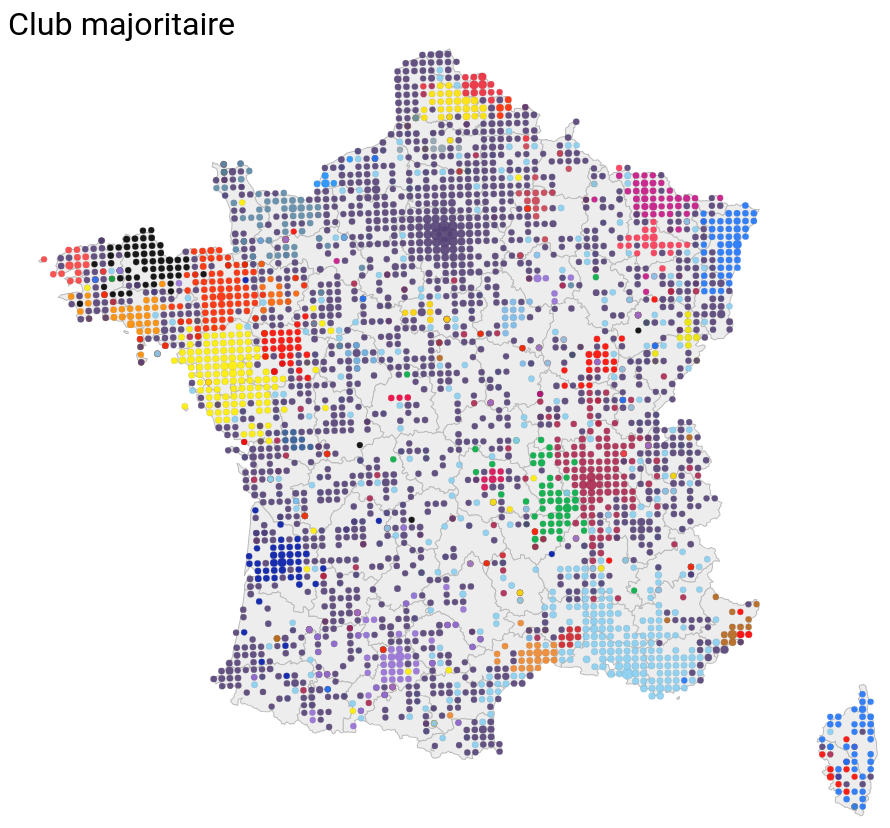
D3 v5 page, settled after 480 driven frames (8 s of simulated time); the page loaded 2 data file(s).


    var w = 500;
    var h = 450;

    var svg = d3.select("div#container")
                .append("svg")
                .attr("preserveAspectRatio", "xMinYMin meet")
                .style("background-color","white")
                .attr("viewBox", "0 0 " + w + " " + h)
                .classed("svg-content", true);


    const projection = d3.geoConicConformal()
    .translate([w / 2, h / 2])
    .center([3.5, 46.2])
    .scale(2200);

    var path = d3.geoPath().projection(projection);

    
  // load data  
    var deps = d3.json("data_sorties/geo_departements.geojson");
    var pts_grille = d3.csv("data_sorties/grid_club_max1.csv");

Promise.all([deps, pts_grille])
        .then(function(values){    

  // ---------------------------//
  //       AXIS  AND SCALE      //
  // ---------------------------//

    // Add X axis
    var x = d3.scaleLinear()
        .domain([-6, 11])
        .range([ 0, w ]);
    
    // Add Y axis
    var y = d3.scaleLinear()
        .domain([41, 52])
        .range([ h, 0]);

    // Add Y axis label:
    svg.append("text")
      .attr("text-anchor", "end")
      .attr("x", 0)
      .attr("y", 20 )
      // .text("Club majoritaire ")
      .html("Club majoritaire ")
      .attr("text-anchor", "start")
    
    // Add a scale for bubble size
    var z = d3.scaleSqrt()
        .domain([0, 25000])
        .range([ 1.5, 4]);

    // Add a scale for bubble color
    var myColor = d3.scaleOrdinal()
        .domain(["ACA","AJA","ASC","ASM","ASNL","ASSE","CF","CN","DFCO","EAG","ESTAC","FCGB","FCL","FCM","FCN","FCSM","GF","GFCA","HAC","LBC","LOSC","MHSC","NO","OGCN","OL","OM","PSG","RCL","RCSA","SB","SCB","SC0","SL","SMC","SR","SRFC","TFC","TOFC","USO","VAFC"])
        .range(["#FF0800","#7CB9E8","#91A3B0","#FF0000","#FF3855","#00AD43","#D70A53","#2E5894","#FF0800","#000000","#966FD6","#0018A8","#FF8C00","#C71585","#FFEF00","#EEE600","#6495ED","#333399","#1E90FF","#F2003C","#ED2939","#ED872D","#CE2029","#B5651D","#AB274F","#89CFF0","#554177","#FFE302","#1F75FE","#FF4040","#1F75FE","#000000","#FF6103","#5D8AA8","#CB4154","#FF2800","#966FD6","#6CADDE",
                "#FFD300","#FF2800"])

  // ---------------------------//
  //      TOOLTIP               //
  // ---------------------------//

 // -1- Create a tooltip div that is hidden by default:
    var tooltip = d3.select("div#container")
    .append("div")
      .style("opacity", 0)
      .attr("class", "tooltip")
      .style("background-color", "white")
      .style("border-radius", "5px")
      .style("padding", "10px")
      .style("color", "black")

  // -2- Create 3 functions to show / update (when mouse move but stay on same circle) / hide the tooltip
  var showTooltip = function(d) {
    tooltip
      .transition()
      .duration(200)
    tooltip
      .style("opacity", 1)
      .html(d.club_domicile_actuel + 
            "<br/>" + 
            // "<img src='http://upload.wikimedia.org/wikipedia/commons/b/b3/Mali_Tombouctou.png'>" +                        
             d.NOM_COMM )
      .style("left", (d3.mouse(this)[0]+30) + "px")
      .style("top", (d3.mouse(this)[1]+30) + "px")
  }
  var moveTooltip = function(d) {
    tooltip
      .style("left", (d3.mouse(this)[0]+30) + "px")
      .style("top", (d3.mouse(this)[1]+30) + "px")
  }
  var hideTooltip = function(d) {
    tooltip
      .transition()
      .duration(200)
      .style("opacity", 0)
  }

  // ---------------------------//
  //       HIGHLIGHT GROUP      //
  // ---------------------------//

  // What to do when one group is hovered
  var highlight = function(d){
    // reduce opacity of all groups
    d3.selectAll(".bubbles")
      .style("opacity", .05)
    // expect the one that is hovered
    d3.selectAll("."+d)
      .style("opacity", 1)
  }

  // And when it is not hovered anymore
  var noHighlight = function(d){
    d3.selectAll(".bubbles")
      .style("opacity", 1)
  }

  // ---------------------------//
  //       DEPARTEMENTS         //
  // ---------------------------//

    svg.selectAll("path")
        .data(values[0].features)
        .enter()
        .append("path")
        .attr("class","dep")
        .attr("d", path),

  // ---------------------------//
  //       POINTS GRILLE        //
  // ---------------------------//

    svg.selectAll("dot")
        .data(values[1])
        .enter()
        .append("circle")
        .attr("class","circles")
        .style("fill", function (d) { return myColor(d.initiales_club); } )
        .attr("cx", function(d) {return projection([d.long_ctr, d.lat_ctr])[0];})
        .attr("cy", function(d) {return projection([d.long_ctr, d.lat_ctr])[1];})
        .attr("r", function (d) { return z(d.nb); } )
        .style("opacity", "0.9")
        .attr("stroke", "grey")
        .attr("stroke-width", "0.1")
        // -3- Trigger the functions
        .on("mouseover", showTooltip )
        .on("mousemove", moveTooltip )
        .on("mouseleave", hideTooltip );
    }); 
           


### data: data_sorties/grid_club_max1.csv
id, initiales_club, nb, col_club, long_ctr, lat_ctr, NOM_COMM, club_domicile_actuel
495, ACA, 337.1, #FF0800, 8.732, 41.89, AJACCIO, AC Ajaccio
595, ACA, 40.54, #FF0800, 8.741, 41.98, ALATA, AC Ajaccio
396, ACA, 9.451, #FF0800, 8.859, 41.79, PIETROSELLA, AC Ajaccio
794, ACA, 8.857, #FF0800, 8.623, 42.18, CARGESE, AC Ajaccio
697, ACA, 6.589, #FF0800, 9.023, 42.06, UCCIANI, AC Ajaccio
7959, ACA, 6.481, #FF0800, 3.926, 49.13, SERMIERS, AC Ajaccio
297, ACA, 4.457, #FF0800, 8.985, 41.68, VIGGIANELLO, AC Ajaccio
597, ACA, 3.961, #FF0800, 9.014, 41.97, BASTELICA, AC Ajaccio
898, ACA, 3.075, #FF0800, 9.18, 42.24, VENACO, AC Ajaccio
997, ACA, 2.354, #FF0800, 9.053, 42.34, CALACUCCIA, AC Ajaccio
498, ACA, 1.403, #FF0800, 9.14, 41.86, ZICAVO, AC Ajaccio
8066, ACA, 0.4191, #FF0800, 5.018, 49.22, VARENNES-EN-ARGONNE, AC Ajaccio
6557, AJA, 257.7, #7CB9E8, 3.599, 47.81, AUXERRE, AJ Auxerre
6757, AJA, 46.11, #7CB9E8, 3.601, 48, MIGENNES, AJ Auxerre
6556, AJA, 30.09, #7CB9E8, 3.448, 47.81, SAINT-GEORGES-SUR-BAULCHE, AJ Auxerre
6657, AJA, 24.79, #7CB9E8, 3.6, 47.91, CHENY, AJ Auxerre
6656, AJA, 23.97, #7CB9E8, 3.448, 47.91, APPOIGNY, AJ Auxerre
6558, AJA, 17.79, #7CB9E8, 3.751, 47.81, CHABLIS, AJ Auxerre
6457, AJA, 10.59, #7CB9E8, 3.598, 47.72, CHAMPS-SUR-YONNE, AJ Auxerre
6456, AJA, 10.4, #7CB9E8, 3.447, 47.72, CHEVANNES, AJ Auxerre
6759, AJA, 8.246, #7CB9E8, 3.906, 48, FLOGNY-LA-CHAPELLE, AJ Auxerre
6356, AJA, 7.005, #7CB9E8, 3.446, 47.62, COURSON-LES-CARRIERES, AJ Auxerre
6658, AJA, 6.665, #7CB9E8, 3.752, 47.91, LIGNY-LE-CHATEL, AJ Auxerre
5958, AJA, 6.327, #7CB9E8, 3.743, 47.24, CORBIGNY, AJ Auxerre
4873, AJA, 5.719, #7CB9E8, 5.937, 46.17, PERON, AJ Auxerre
3841, AJA, 4.389, #7CB9E8, 1.256, 45.24, AYEN, AJ Auxerre
7630, AJA, 4.353, #7CB9E8, -0.5648, 48.8, SAINT-GEORGES-DES-GROSEILLERS, AJ Auxerre
6160, AJA, 1.181, #7CB9E8, 4.047, 47.43, ROUVRAY, AJ Auxerre
8749, ASC, 749.8, #91A3B0, 2.36, 49.89, AMIENS, Amiens SC
8748, ASC, 65.87, #91A3B0, 2.203, 49.89, SALOUEL, Amiens SC
8848, ASC, 23.08, #91A3B0, 2.201, 49.99, VIGNACOURT, Amiens SC
8650, ASC, 20.94, #91A3B0, 2.519, 49.8, MOREUIL, Amiens SC
8948, ASC, 18.69, #91A3B0, 2.2, 50.08, SAINT-OUEN, Amiens SC
8744, ASC, 11.88, #91A3B0, 1.571, 49.89, BLANGY-SUR-BRESLE, Amiens SC
8751, ASC, 9.975, #91A3B0, 2.676, 49.89, HARBONNIERES, Amiens SC
9045, ASC, 8.246, #91A3B0, 1.722, 50.17, NOUVION, Amiens SC
8945, ASC, 6.988, #91A3B0, 1.724, 50.08, TOURS-EN-VIMEU, Amiens SC
8747, ASC, 5.054, #91A3B0, 2.045, 49.89, MOLLIENS-DREUIL, Amiens SC
8452, ASC, 4.833, #91A3B0, 2.835, 49.61, LASSIGNY, Amiens SC
8647, ASC, 4.494, #91A3B0, 2.046, 49.8, QUEVAUVILLERS, Amiens SC
8451, ASC, 3.147, #91A3B0, 2.678, 49.61, ROLLOT, Amiens SC
1635, ASC, 2.019, #91A3B0, 0.4817, 43.15, VILLENEUVE-LECUSSAN, Amiens SC
8850, ASC, 1.616, #91A3B0, 2.517, 49.99, WARLOY-BAILLON, Amiens SC
9146, ASC, 0.7254, #91A3B0, 1.878, 50.27, CRECY-EN-PONTHIEU, Amiens SC
1446, ASC, 0.6432, #91A3B0, 2.019, 42.98, CHALABRE, Amiens SC
2384, ASM, 511.6, #FF0000, 7.365, 43.75, MONACO, AS Monaco
2385, ASM, 222.4, #FF0000, 7.506, 43.75, MENTON, AS Monaco
4973, ASM, 33.01, #FF0000, 5.942, 46.26, THOIRY, AS Monaco
2737, ASM, 25.04, #FF0000, 0.7195, 44.19, BON-ENCONTRE, AS Monaco
5820, ASM, 17.22, #FF0000, -1.947, 47.05, VILLENEUVE-EN-RETZ, AS Monaco
8523, ASM, 13.71, #FF0000, -1.722, 49.61, MARTINVAST, AS Monaco
6876, ASM, 12.32, #FF0000, 6.499, 48.05, SAINT-NABORD, AS Monaco
4178, ASM, 12.2, #FF0000, 6.628, 45.48, BOZEL, AS Monaco
7207, ASM, 11.66, #FF0000, -4.057, 48.27, PONT-DE-BUIS-LES-QUIMERCH, AS Monaco
3233, ASM, 10.66, #FF0000, 0.1277, 44.65, MONSEGUR, AS Monaco
7209, ASM, 10.4, #FF0000, -3.752, 48.28, PLONEVEZ-DU-FAOU, AS Monaco
3949, ASM, 9.777, #FF0000, 2.413, 45.35, YDES, AS Monaco
8623, ASM, 8.681, #FF0000, -1.731, 49.71, URVILLE-NACQUEVILLE, AS Monaco
7059, ASM, 8.334, #FF0000, 3.911, 48.28, MACEY, AS Monaco
9045, ASM, 8.246, #FF0000, 1.722, 50.17, NOUVION, AS Monaco
... 3,478 more rows

### data: data_sorties/geo_departements.geojson
{
 "type": "FeatureCollection",
 "name": "geo_departements",
 "crs": {
  "type": "name",
  "properties": {
   "name": "urn:ogc:def:crs:OGC:1.3:CRS84"
  }
 },
 "features": [
  {
   "type": "Feature",
   "properties": {
    "DEP": "01"
   },
   "geometry": {
    "type": "MultiPolygon",
    "coordinates": "[... 1 items]"
   }
  },
  {
   "type": "Feature",
   "properties": {
    "DEP": "02"
   },
   "geometry": {
    "type": "MultiPolygon",
    "coordinates": "[... 1 items]"
   }
  },
  {
   "type": "Feature",
   "properties": {
    "DEP": "03"
   },
   "geometry": {
    "type": "MultiPolygon",
    "coordinates": "[... 1 items]"
   }
  },
  {
   "type": "Feature",
   "properties": {
    "DEP": "04"
   },
   "geometry": {
    "type": "MultiPolygon",
    "coordinates": "[... 1 items]"
   }
  },
  {
   "type": "Feature",
   "properties": {
    "DEP": "05"
   },
   "geometry": {
    "type": "MultiPolygon",
    "coordinates": "[... 1 items]"
   }
  },
  {
   "type": "Feature",
   "properties": {
    "DEP": "06"
   },
   "geometry": {
    "type": "MultiPolygon",
    "coordinates": "[... 1 items]"
   }
  },
  {
   "type": "Feature",
   "properties": {
    "DEP": "07"
   },
   "geometry": {
    "type": "MultiPolygon",
    "coordinates": "[... 1 items]"
   }
  },
  {
   "type": "Feature",
   "properties": {
    "DEP": "08"
   },
   "geometry": {
    "type": "MultiPolygon",
    "coordinates": "[... 1 items]"
   }
  },
  "... 88 more items"
 ]
}